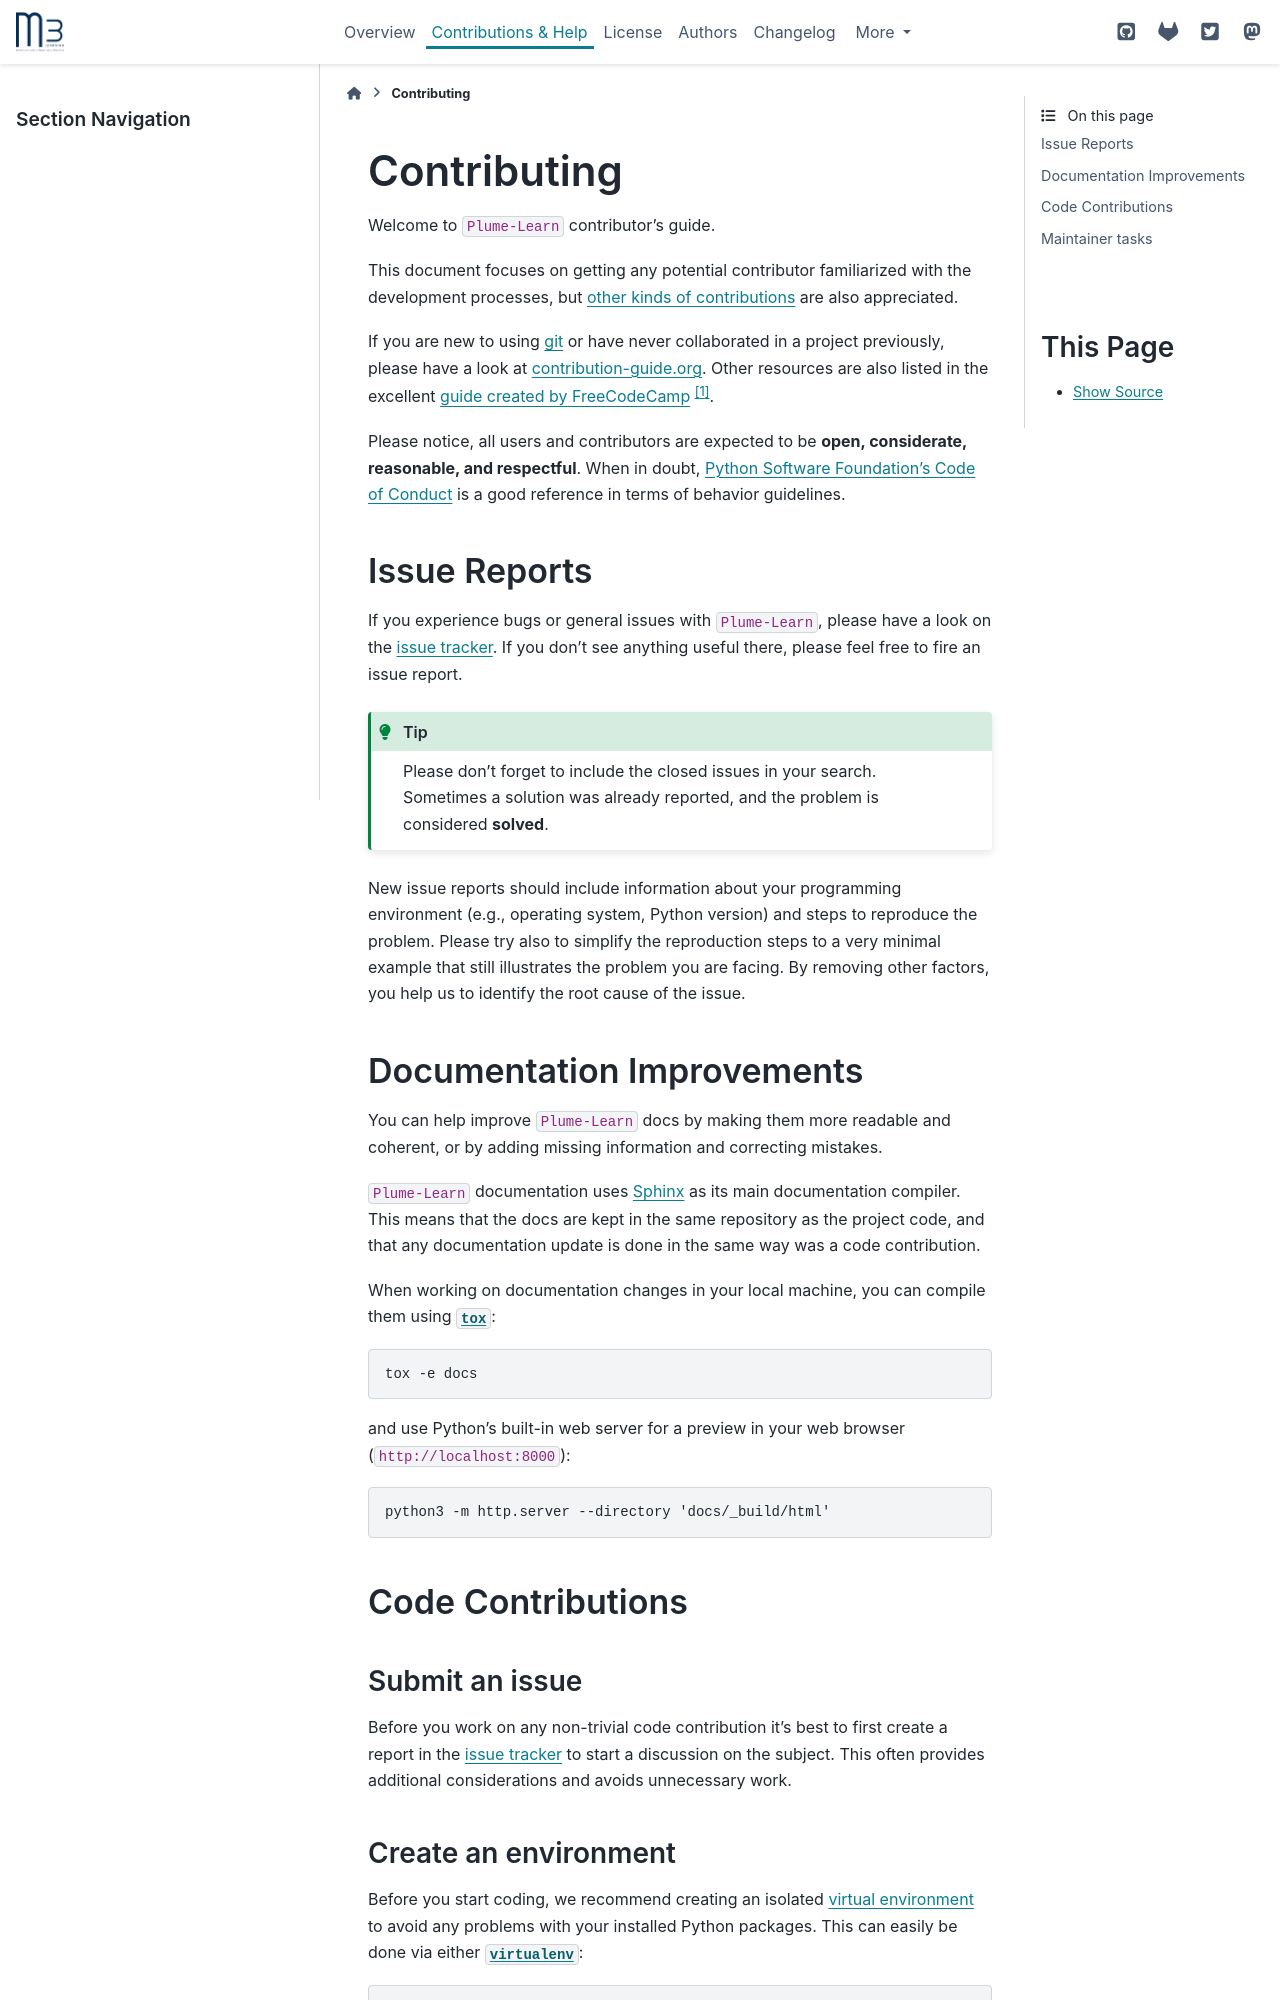

repository: m3-learning/Plume-Learn · page: contributing.html · generator: sphinx

.. todo:: THIS IS SUPPOSED TO BE AN EXAMPLE. MODIFY IT ACCORDING TO YOUR NEEDS!

   The document assumes you are using a source repository service that promotes a
   contribution model similar to `GitHub's fork and pull request workflow`_.
   While this is true for the majority of services (like GitHub, GitLab,
   BitBucket), it might not be the case for private repositories (e.g., when
   using Gerrit).

   Also notice that the code examples might refer to GitHub URLs or the text
   might use GitHub specific terminology (e.g., *Pull Request* instead of *Merge
   Request*).

   Please make sure to check the document having these assumptions in mind
   and update things accordingly.

.. todo:: Provide the correct links/replacements at the bottom of the document.

.. todo:: You might want to have a look on `PyScaffold's contributor's guide`_,

   especially if your project is open source. The text should be very similar to
   this template, but there are a few extra contents that you might decide to
   also include, like mentioning labels of your issue tracker or automated
   releases.


============
Contributing
============

Welcome to ``Plume-Learn`` contributor's guide.

This document focuses on getting any potential contributor familiarized
with the development processes, but `other kinds of contributions`_ are also
appreciated.

If you are new to using git_ or have never collaborated in a project previously,
please have a look at `contribution-guide.org`_. Other resources are also
listed in the excellent `guide created by FreeCodeCamp`_ [#contrib1]_.

Please notice, all users and contributors are expected to be **open,
considerate, reasonable, and respectful**. When in doubt, `Python Software
Foundation's Code of Conduct`_ is a good reference in terms of behavior
guidelines.


Issue Reports
=============

If you experience bugs or general issues with ``Plume-Learn``, please have a look
on the `issue tracker`_. If you don't see anything useful there, please feel
free to fire an issue report.

.. tip::
   Please don't forget to include the closed issues in your search.
   Sometimes a solution was already reported, and the problem is considered
   **solved**.

New issue reports should include information about your programming environment
(e.g., operating system, Python version) and steps to reproduce the problem.
Please try also to simplify the reproduction steps to a very minimal example
that still illustrates the problem you are facing. By removing other factors,
you help us to identify the root cause of the issue.


Documentation Improvements
==========================

You can help improve ``Plume-Learn`` docs by making them more readable and coherent, or
by adding missing information and correcting mistakes.

``Plume-Learn`` documentation uses Sphinx_ as its main documentation compiler.
This means that the docs are kept in the same repository as the project code, and
that any documentation update is done in the same way was a code contribution.

.. todo:: Don't forget to mention which markup language you are using.

    e.g.,  reStructuredText_ or CommonMark_ with MyST_ extensions.

.. todo:: If your project is hosted on GitHub, you can also mention the following tip:

   .. tip::
      Please notice that the `GitHub web interface`_ provides a quick way of
      propose changes in ``Plume-Learn``'s files. While this mechanism can
      be tricky for normal code contributions, it works perfectly fine for
      contributing to the docs, and can be quite handy.

      If you are interested in trying this method out, please navigate to
      the ``docs`` folder in the source repository_, find which file you
      would like to propose changes and click in the little pencil icon at the
      top, to open `GitHub's code editor`_. Once you finish editing the file,
      please write a message in the form at the bottom of the page describing
      which changes have you made and what are the motivations behind them and
      submit your proposal.

When working on documentation changes in your local machine, you can
compile them using |tox|_::

    tox -e docs

and use Python's built-in web server for a preview in your web browser
(``http://localhost:8000``)::

    python3 -m http.server --directory 'docs/_build/html'
